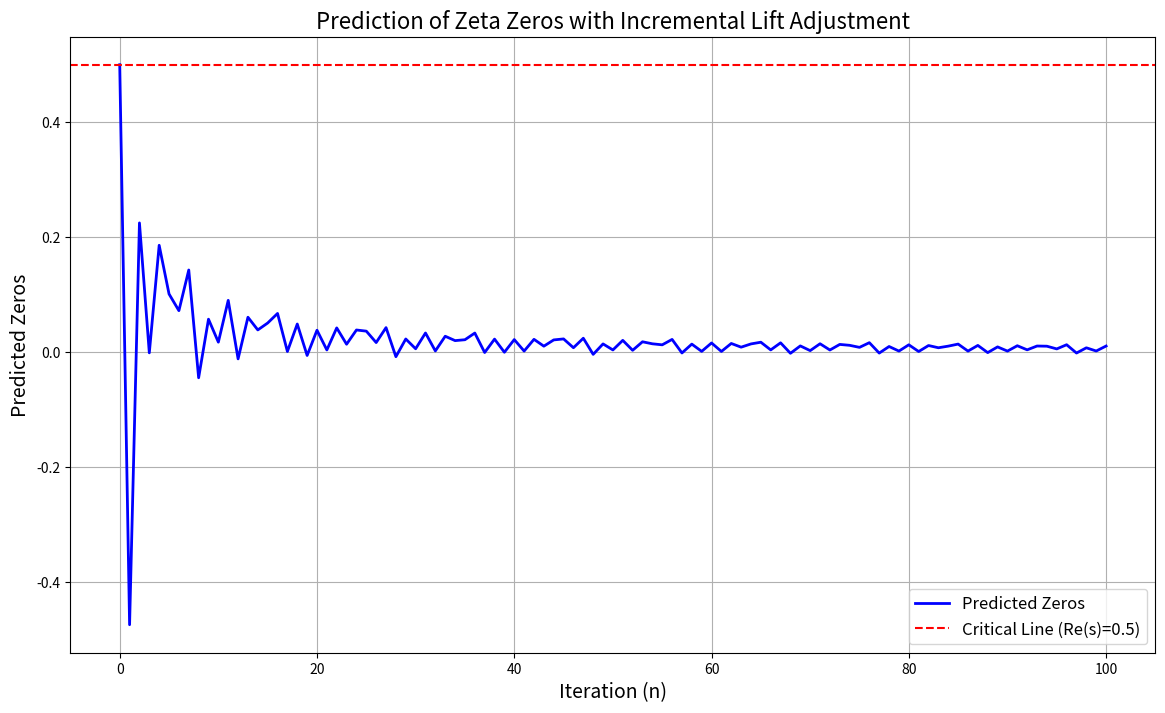
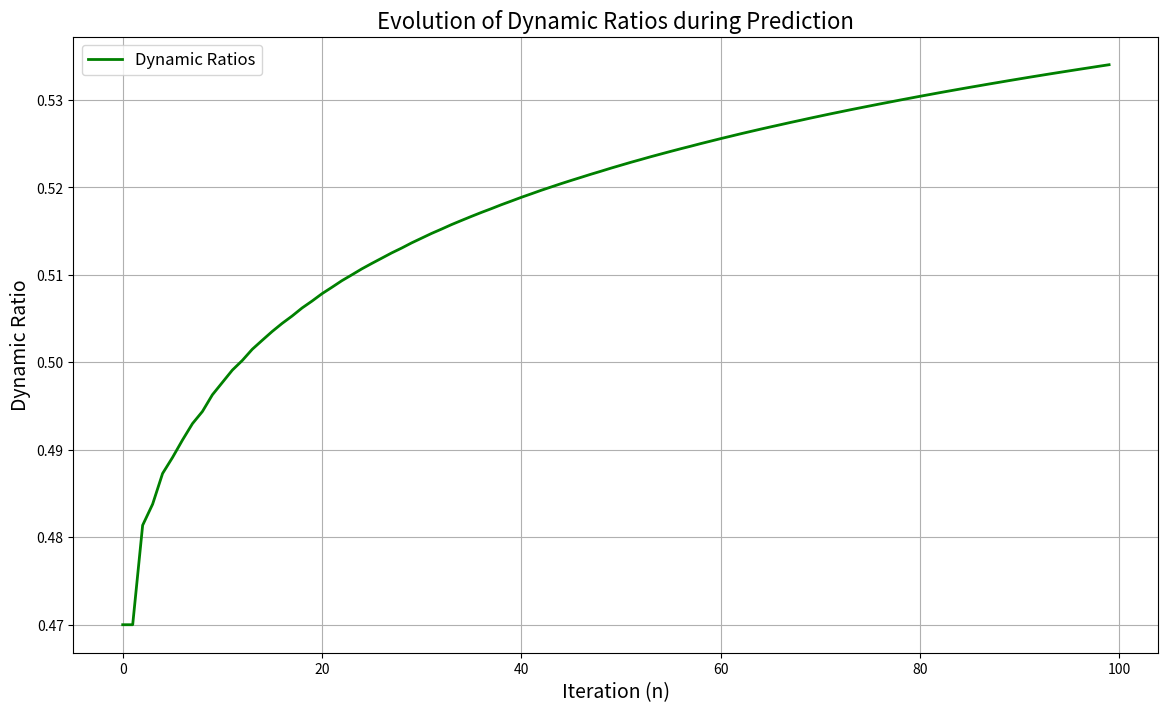

Write the Python code that produced these figures, in order.
import numpy as np
import matplotlib.pyplot as plt

# Predictive Harmonic Framework with Incremental Quantum Lift Adjustment
def predict_zeros_with_ratio(iterations, alpha=1.5, target=0.5, initial_ratio=0.47):
    predictions = [target]
    dynamic_ratios = [initial_ratio]
    
    for n in range(1, iterations + 1):
        previous = predictions[-1]
        
        # Dynamically adjust the ratio based on previous changes
        ratio = dynamic_ratios[-1] + (target - previous) * (0.035 / (n + 1))
        correction = (target - previous) / (alpha * ratio * (n + 1))
        
        # Incremental quantum lift adjustment integrated with the iteration
        value = previous * (-1)**n * np.cos(n / np.pi) + correction + ratio * ((target - previous) / (n + 1))
        
        predictions.append(value)
        dynamic_ratios.append(ratio)  # Update the ratio
    
    return np.array(predictions), dynamic_ratios


# Generate predictions with dynamic ratio adjustment
iterations = 100
predicted_zeros, dynamic_ratios = predict_zeros_with_ratio(iterations)

# Visualization of Predicted Zeros
plt.figure(figsize=(14, 8))
plt.plot(range(iterations + 1), predicted_zeros, label="Predicted Zeros", color="blue", lw=2)
plt.axhline(0.5, color="red", linestyle="--", label="Critical Line (Re(s)=0.5)")
plt.xlabel("Iteration (n)", fontsize=14)
plt.ylabel("Predicted Zeros", fontsize=14)
plt.title("Prediction of Zeta Zeros with Incremental Lift Adjustment", fontsize=16)
plt.legend(fontsize=12)
plt.grid()
plt.show()

# Visualization of Dynamic Ratios
plt.figure(figsize=(14, 8))
plt.plot(range(iterations), dynamic_ratios[:-1], label="Dynamic Ratios", color="green", lw=2)
plt.xlabel("Iteration (n)", fontsize=14)
plt.ylabel("Dynamic Ratio", fontsize=14)
plt.title("Evolution of Dynamic Ratios during Prediction", fontsize=16)
plt.legend(fontsize=12)
plt.grid()
plt.show()
